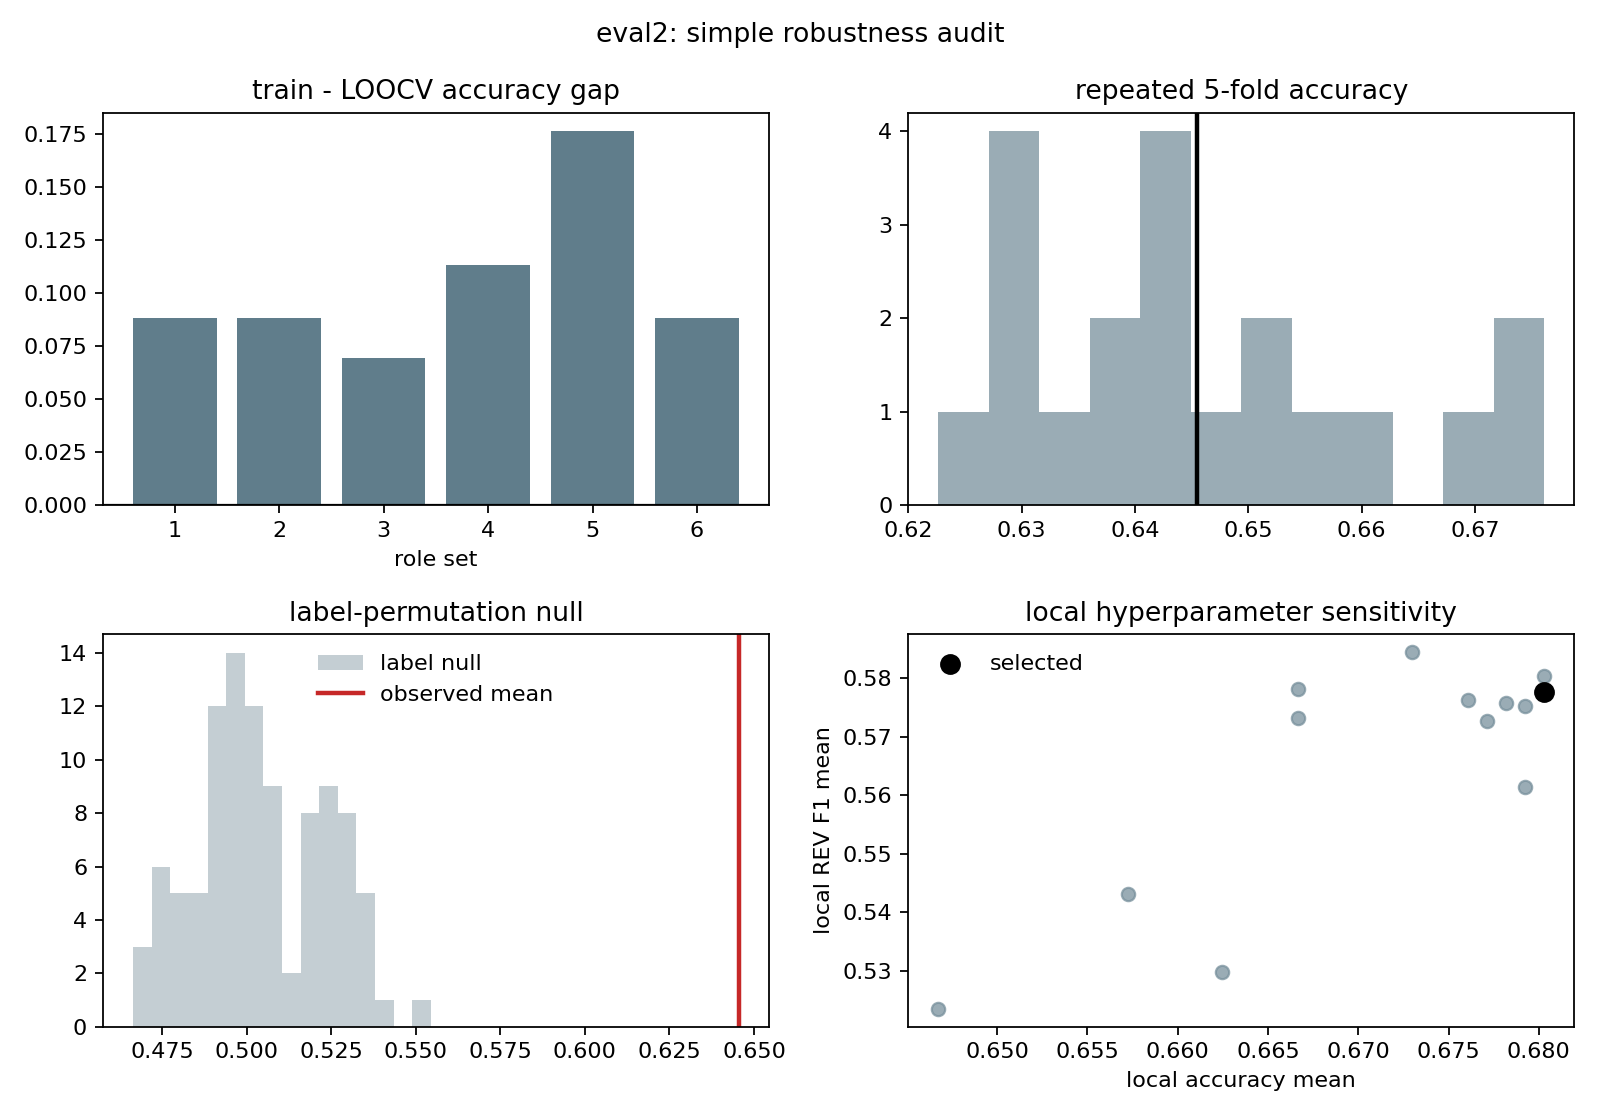

The table this chart was drawn from, first rows:
eval_name, selected_params, loocv_accuracy_mean, loocv_accuracy_worst, loocv_rev_f1_mean, loocv_rev_f1_worst, train_loocv_accuracy_gap_mean, train_loocv_accuracy_gap_max, repeated_cv_accuracy_mean, repeated_cv_accuracy_std, repeated_cv_rev_f1_mean, repeated_cv_rev_f1_std, null_accuracy_mean, null_rev_f1_mean, local_accuracy_mean_min, local_accuracy_mean_max, selected_local_accuracy_mean, selected_local_rev_f1_mean, permutation_p_accuracy, permutation_p_macro_f1, permutation_p_rev_f1
eval2, {"ccp_alpha": 0.005, "class_weight": "ba…, 0.6803, 0.5849, 0.5776, 0.4771, 0.1038, 0.1761, 0.6455, 0.01523, 0.5412, 0.01879, 0.5044, 0.4185, 0.6468, 0.6803, 0.6803, 0.5776, 0.009901, 0.009901, 0.009901
